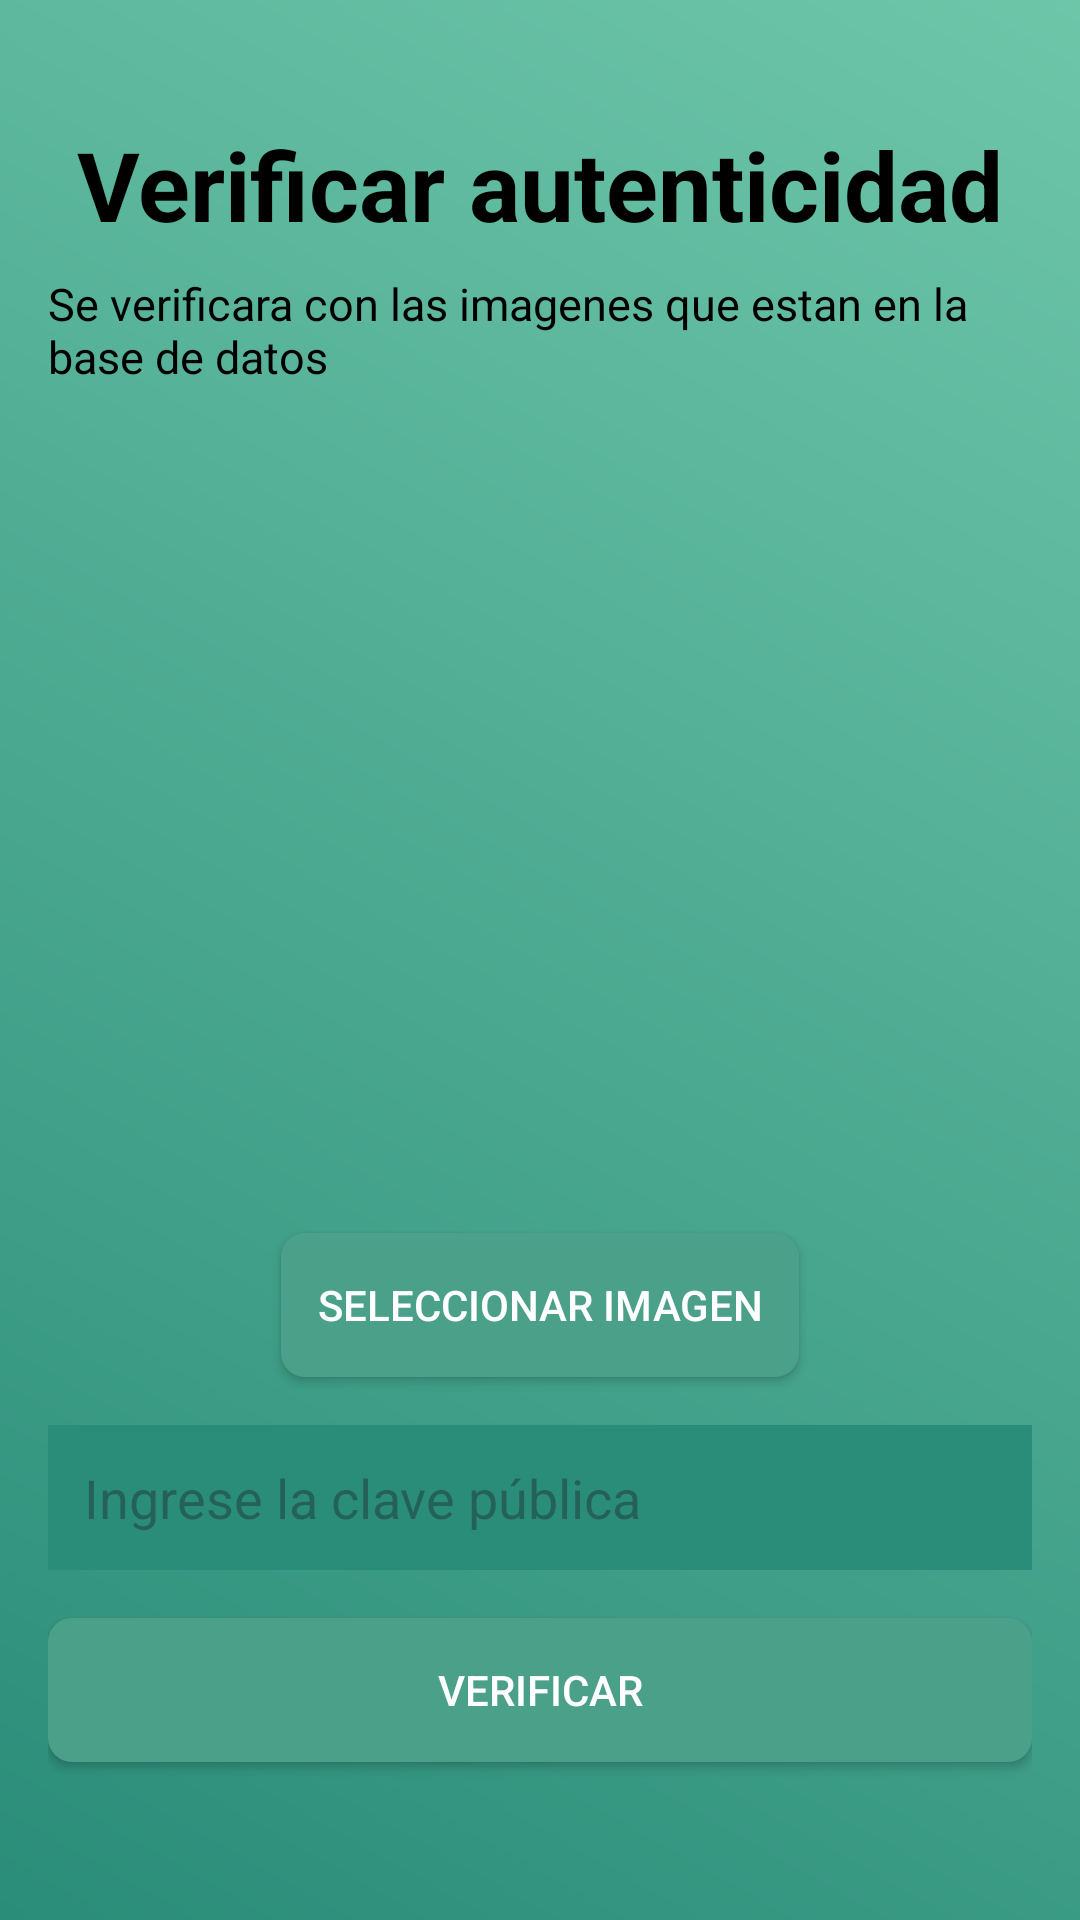

Write the Android layout XML for this screen, with the resource values it uses.
<!-- AndroidManifest.xml: application theme Theme.ArtAuthenticator -->
<!-- res/layout/activity_verificar.xml -->
<?xml version="1.0" encoding="utf-8"?>
<LinearLayout xmlns:android="http://schemas.android.com/apk/res/android"
    xmlns:app="http://schemas.android.com/apk/res-auto"
    android:layout_width="match_parent"
    android:layout_height="match_parent"
    android:orientation="vertical"
    android:padding="16dp"
    android:gravity="center_horizontal"
    android:background="@drawable/background_gradient">

    
    <TextView
        android:id="@+id/textViewTitle"
        android:layout_width="wrap_content"
        android:layout_height="wrap_content"
        android:text="@string/tituloVerificar"
        android:textSize="32sp"
        android:textColor="@android:color/black"
        android:textStyle="bold"
        android:layout_marginTop="24dp" />

    
    <TextView
        android:id="@+id/textViewExp2"
        android:layout_width="wrap_content"
        android:layout_height="wrap_content"
        android:text="@string/verificarEXP2"
        android:textSize="15sp"
        android:textColor="@android:color/black"
        android:layout_marginTop="8dp" />

    
    <ImageView
        android:id="@+id/imageViewPreview"
        android:layout_width="250dp"
        android:layout_height="250dp"
        android:layout_gravity="center"
        android:scaleType="centerCrop"
        android:contentDescription="@string/descripcion_imagen"
        android:src="@drawable/placeholder"
        android:layout_marginBottom="16dp"
        android:layout_marginTop="16dp"
        app:layout_constraintTop_toBottomOf="@id/textViewExp2"
        app:layout_constraintBottom_toTopOf="@id/buttonSeleccionarImagen"
        app:layout_constraintStart_toStartOf="parent"
        app:layout_constraintEnd_toEndOf="parent"
        android:backgroundTint="@android:color/white"
        android:backgroundTintMode="multiply"/>

    
    <Button
        android:id="@+id/buttonSeleccionarImagen"
        android:layout_width="wrap_content"
        android:layout_height="wrap_content"
        android:text="Seleccionar Imagen"
        android:layout_marginBottom="16dp"
        android:background="@drawable/button_background"
        android:textColor="@android:color/white"
        android:padding="12dp"
        android:elevation="4dp" />

    
    <EditText
        android:id="@+id/editTextPublicKey"
        android:layout_width="match_parent"
        android:layout_height="wrap_content"
        android:hint="Ingrese la clave pública"
        android:textColor="@android:color/black"
        android:layout_marginBottom="16dp"
        android:inputType="text"
        android:background="@color/appColorEnd"
        android:padding="12dp" />

    
    <Button
        android:id="@+id/buttonGuardarImagen"
        android:layout_width="match_parent"
        android:layout_height="wrap_content"
        android:text="Verificar"
        android:background="@drawable/button_background"
        android:textColor="@android:color/white"
        android:padding="12dp"
        android:elevation="4dp" />
</LinearLayout>
<!-- resources referenced by this layout -->
<resources>
  <color name="appColorEnd">#2A8D79</color>
  <!-- drawable background_gradient (drawable) -->
  <?xml version="1.0" encoding="utf-8"?>
  <layer-list xmlns:android="http://schemas.android.com/apk/res/android">
      <item>
          <shape android:shape="rectangle">
              <gradient
                  android:angle="45"
                  android:endColor="@color/appColor"
                  android:startColor="@color/appColorEnd"
                  android:type="linear" />
          </shape>
      </item>
  </layer-list>
  <!-- drawable button_background (drawable) -->
  <?xml version="1.0" encoding="utf-8"?>
  <selector xmlns:android="http://schemas.android.com/apk/res/android">
      <item android:state_pressed="true">
          <shape>
              <solid android:color="#38806C"/>
              <corners android:radius="8dp"/>
          </shape>
      </item>
      <item>
          <shape>
              <solid android:color="#4BA089"/>
              <corners android:radius="8dp"/>
          </shape>
      </item>
  </selector>
  <string name="descripcion_imagen">Imagen de la obra de arte seleccionada</string>
  <string name="tituloVerificar">Verificar autenticidad</string>
  <string name="verificarEXP2">Se verificara con las imagenes que estan en la base de datos</string>
  <style name="Theme.ArtAuthenticator" parent="Base.Theme.ArtAuthenticator" />
  <color name="appColor">#6EC6A9</color>
  <style name="Base.Theme.ArtAuthenticator" parent="Theme.Material3.DayNight.NoActionBar">
          
          
      </style>
</resources>
